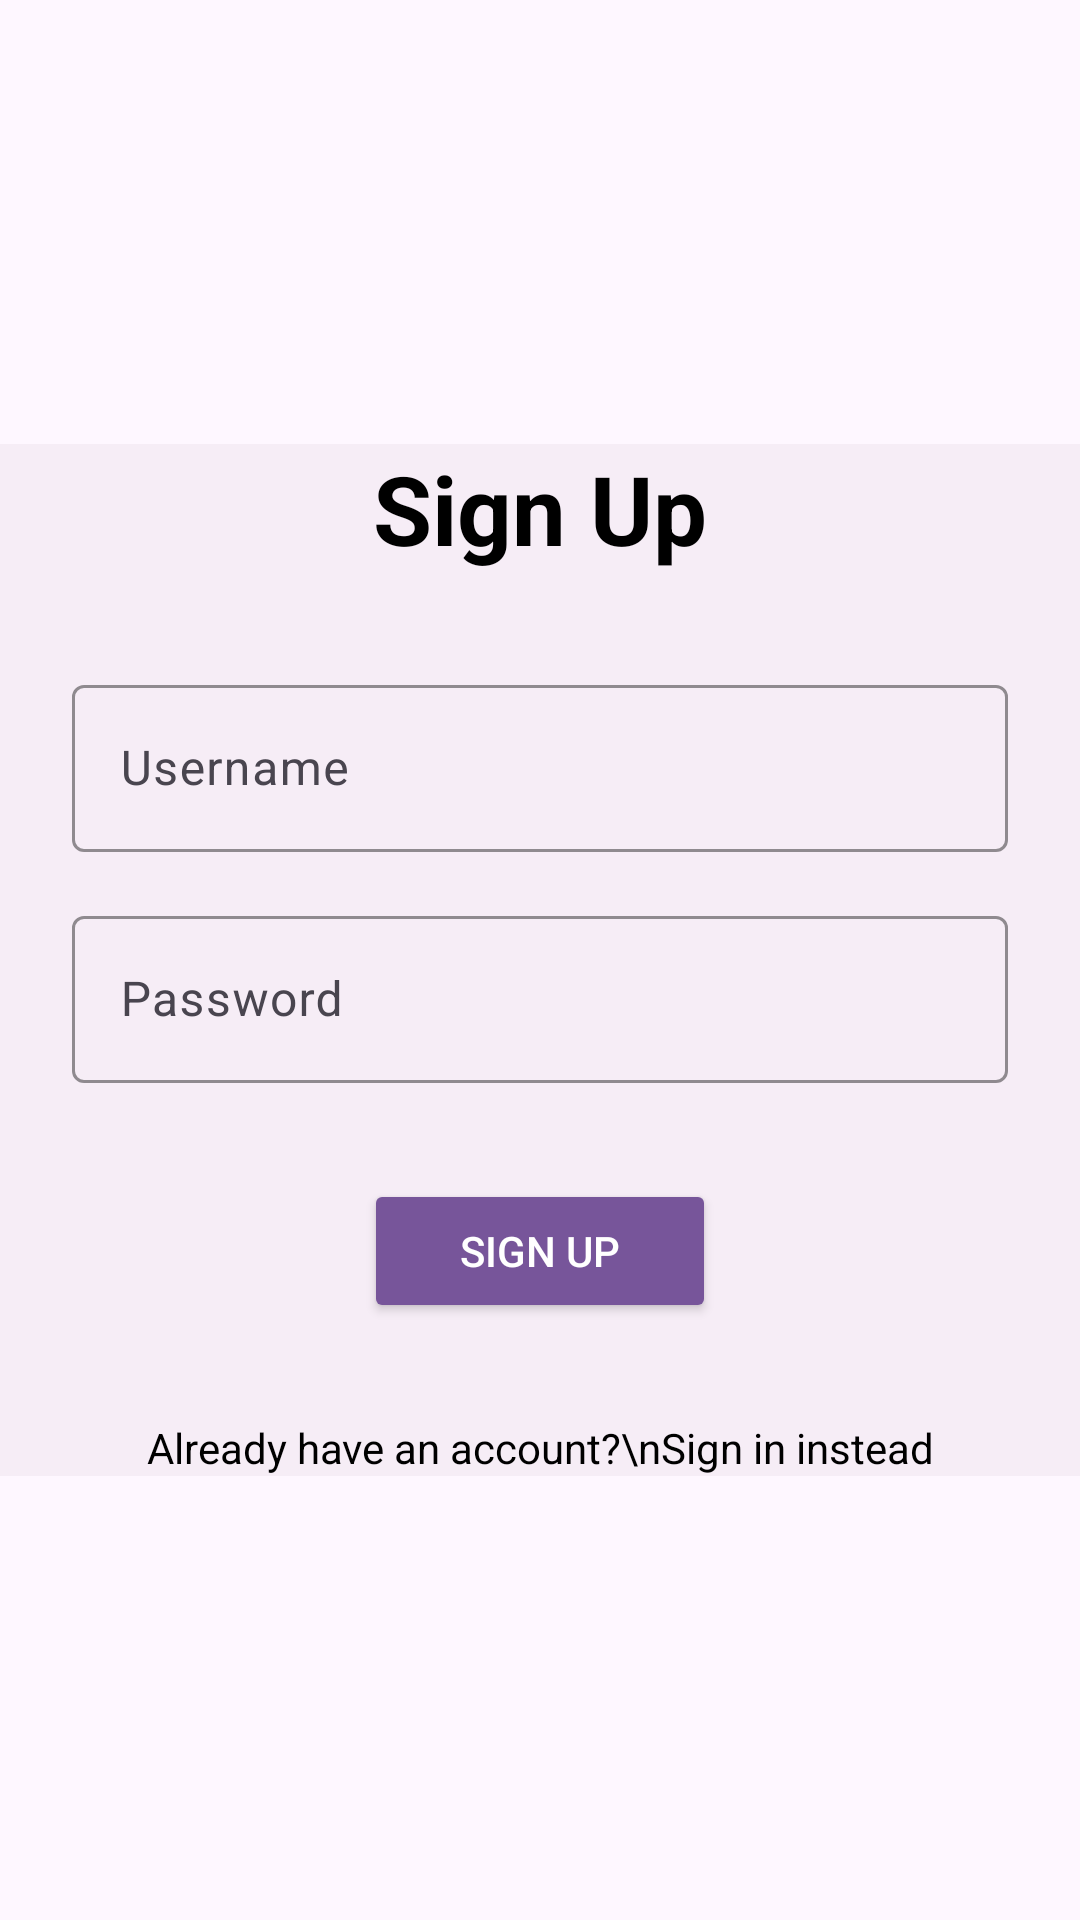

Produce the Android XML layout that renders to this screen, including the resource entries it uses.
<!-- AndroidManifest.xml: application theme Theme.NewAttendanceManagement -->
<!-- res/layout/activity_sign_up.xml -->
<?xml version="1.0" encoding="utf-8"?>
<ScrollView
     android:layout_width="match_parent"
     xmlns:android="http://schemas.android.com/apk/res/android"
     android:layout_height="match_parent"
    >

    <LinearLayout xmlns:android="http://schemas.android.com/apk/res/android"
        xmlns:tools="http://schemas.android.com/tools"
        android:layout_width="match_parent"
        android:layout_height="match_parent"
        xmlns:app="http://schemas.android.com/apk/res-auto"
        android:orientation="vertical"
        android:gravity="center"
        android:layout_gravity="center"
        android:id="@+id/signUp"
        android:background="#F6EDF6"
        tools:context=".LoginActivity">

        
        <TextView
            android:id="@+id/loginTitle"
            android:layout_width="wrap_content"
            android:layout_height="wrap_content"
            android:text="Sign Up"
            android:textSize="32sp"
            android:textStyle="bold"
            android:textColor="#000000"
            android:layout_marginBottom="32dp" />

        
        <com.google.android.material.textfield.TextInputLayout
            android:layout_width="match_parent"
            android:layout_height="wrap_content"
            android:layout_marginHorizontal="24dp"
            android:layout_marginBottom="16dp"
            app:boxStrokeColor="#77559A"
            app:boxBackgroundMode="outline">

            <com.google.android.material.textfield.TextInputEditText
                android:id="@+id/usernameInput"
                android:layout_width="match_parent"
                android:layout_height="wrap_content"
                android:hint="Username"
                android:textColor="#000000"
                android:textColorHint="#77559A" />
        </com.google.android.material.textfield.TextInputLayout>

        
        <com.google.android.material.textfield.TextInputLayout
            android:layout_width="match_parent"
            android:layout_height="wrap_content"
            android:layout_marginHorizontal="24dp"
            android:layout_marginBottom="32dp"
            app:boxStrokeColor="#77559A"
            app:boxBackgroundMode="outline">

            <com.google.android.material.textfield.TextInputEditText
                android:id="@+id/passwordInput"
                android:layout_width="match_parent"
                android:layout_height="wrap_content"
                android:hint="Password"
                android:inputType="textPassword"
                android:textColor="#000000"
                android:textColorHint="#77559A" />
        </com.google.android.material.textfield.TextInputLayout>

        
        <Button
            android:id="@+id/loginButton"
            android:layout_width="wrap_content"
            android:layout_height="wrap_content"
            android:layout_marginBottom="16dp"
            android:text="Sign Up"
            android:backgroundTint="#77559A"
            android:textColor="#FFFFFF"
            android:paddingHorizontal="32dp" />

        
        <TextView
            android:id="@+id/signInText"
            android:layout_width="wrap_content"
            android:layout_height="wrap_content"
            android:text="Already have an account?\nSign in instead"
            android:gravity="center"
            android:textColor="#000000"
            android:lineSpacingExtra="4dp"
            android:layout_marginTop="16dp" />

    </LinearLayout>


</ScrollView>
<!-- resources referenced by this layout -->
<resources>
  <style name="Theme.NewAttendanceManagement" parent="Base.Theme.NewAttendanceManagement" />
  <style name="Base.Theme.NewAttendanceManagement" parent="Theme.Material3.DayNight.NoActionBar">
          
          
      </style>
</resources>
